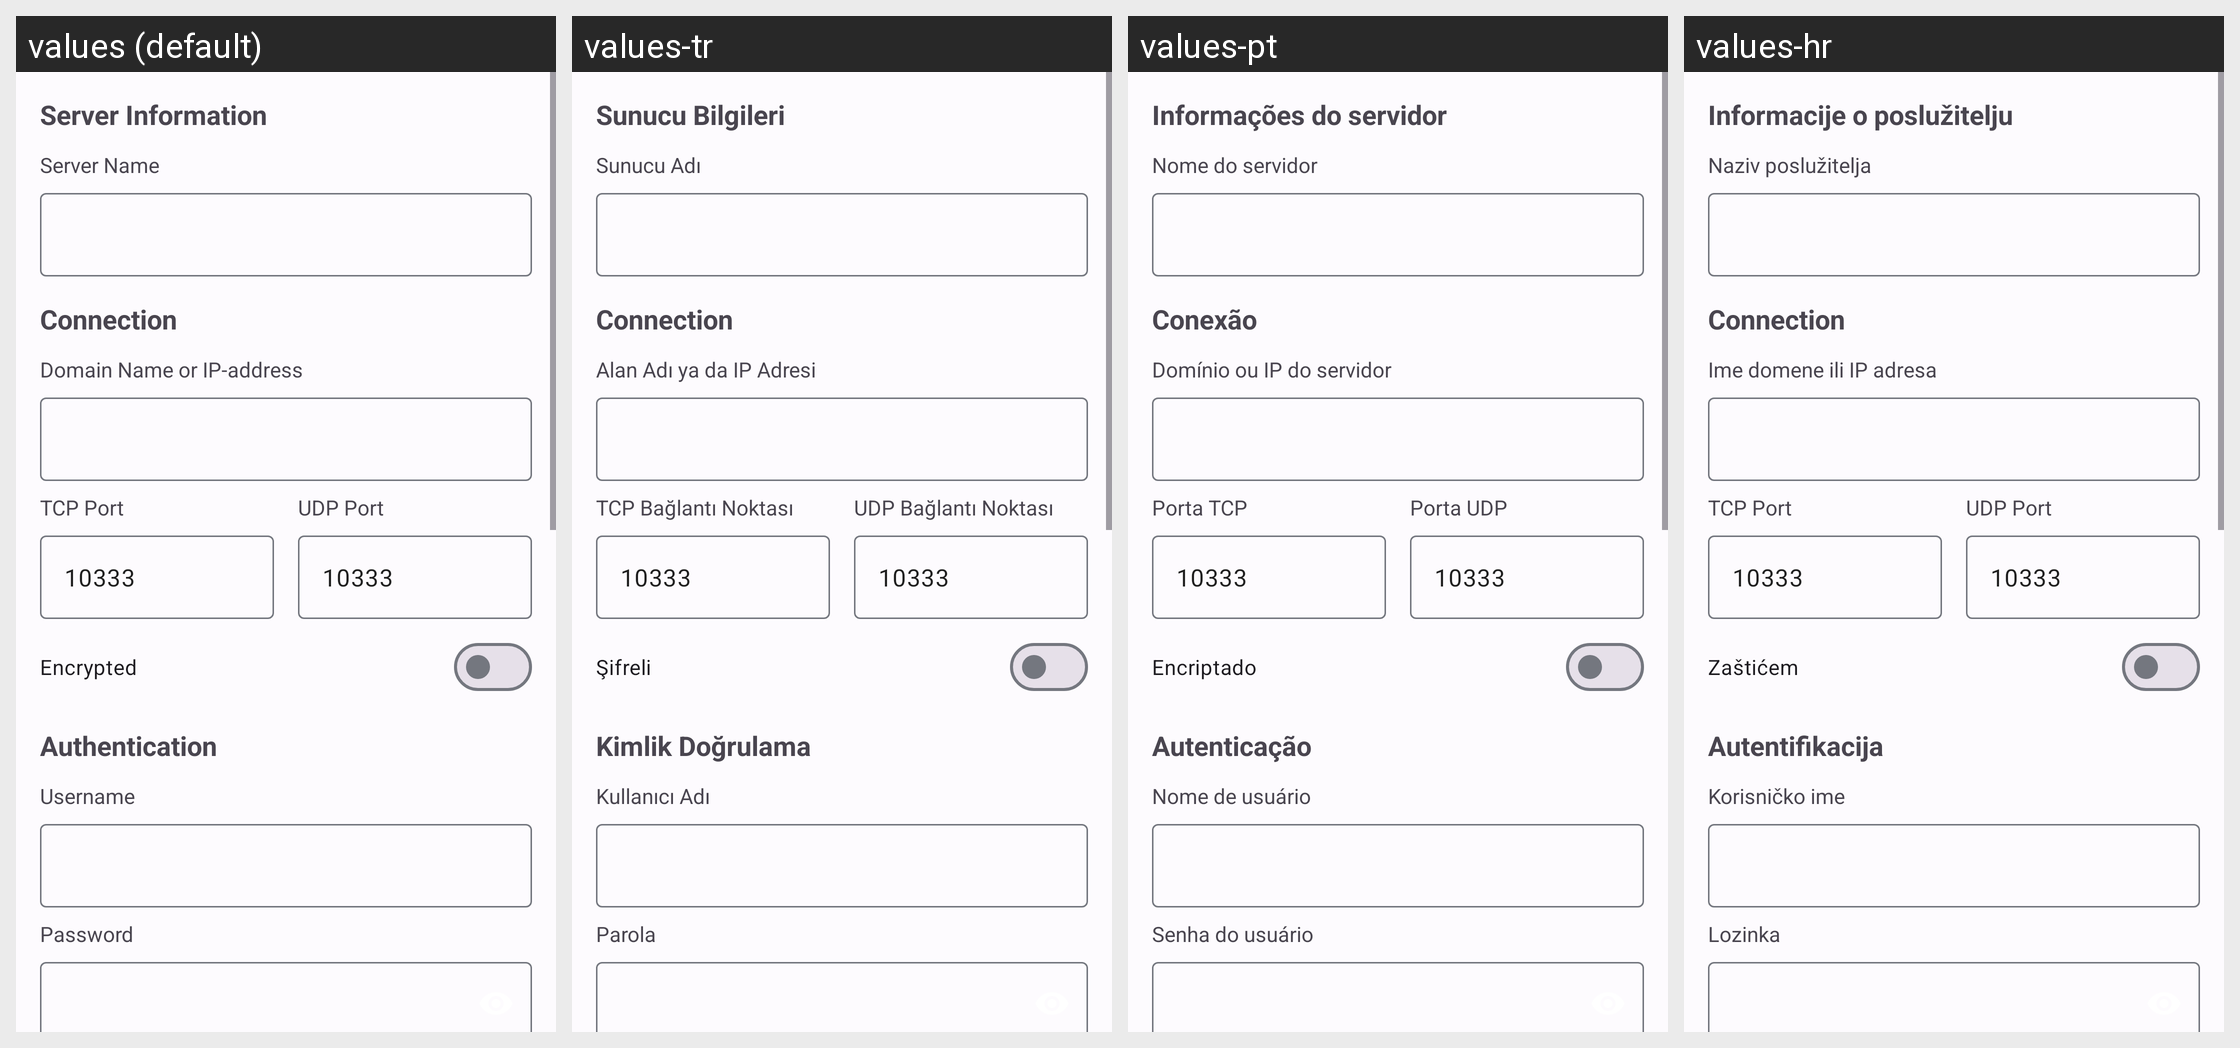

This grid shows one Android layout under several languages. Give, for every string resource on the screen, its name, the default text and each shown locale's text.
Android screen res/layout/activity_server_entry.xml rendered under 4 locales, left to right: values (default), values-tr, values-pt, values-hr. Device: Nexus 5 (rendered at 1080×1920; each locale shown at half size, 540×960, under a caption strip naming it); theme AppTheme.
Other locales in the repository, not shown: values-ar, values-ar-rIL, values-az, values-da-rDK, values-de, values-es, values-in, values-it, values-mk, values-nl, values-ru, values-vi-rVN, values-zh.
Strings drawn on this screen, with the default value and each locale's value (text and hints the layout hard-codes, and strings that could not be matched under every locale, appear in the picture but are not listed):

pref_title_server_info
  values: Server Information
  values-tr: Sunucu Bilgileri
  values-pt: Informações do servidor
  values-hr: Informacije o poslužitelju

pref_title_server_name
  values: Server Name
  values-tr: Sunucu Adı
  values-pt: Nome do servidor
  values-hr: Naziv poslužitelja

pref_title_server_connection
  values: Connection
  values-tr: Connection
  values-pt: Conexão
  values-hr: Connection

pref_title_server_address
  values: Domain Name or IP-address
  values-tr: Alan Adı ya da IP Adresi
  values-pt: Domínio ou IP do servidor
  values-hr: Ime domene ili IP adresa

pref_title_tcp_port
  values: TCP Port
  values-tr: TCP Bağlantı Noktası
  values-pt: Porta TCP
  values-hr: TCP Port

default_port
  values: 10333
  values-tr: 10333  [not translated; the default value is used]
  values-pt: 10333  [not translated; the default value is used]
  values-hr: 10333  [not translated; the default value is used]

pref_title_udp_port
  values: UDP Port
  values-tr: UDP Bağlantı Noktası
  values-pt: Porta UDP
  values-hr: UDP Port

pref_title_encription
  values: Encrypted
  values-tr: Şifreli
  values-pt: Encriptado
  values-hr: Zaštićem

pref_title_authentication
  values: Authentication
  values-tr: Kimlik Doğrulama
  values-pt: Autenticação
  values-hr: Autentifikacija

pref_title_username
  values: Username
  values-tr: Kullanıcı Adı
  values-pt: Nome de usuário
  values-hr: Korisničko ime

pref_title_password
  values: Password
  values-tr: Parola
  values-pt: Senha do usuário
  values-hr: Lozinka
